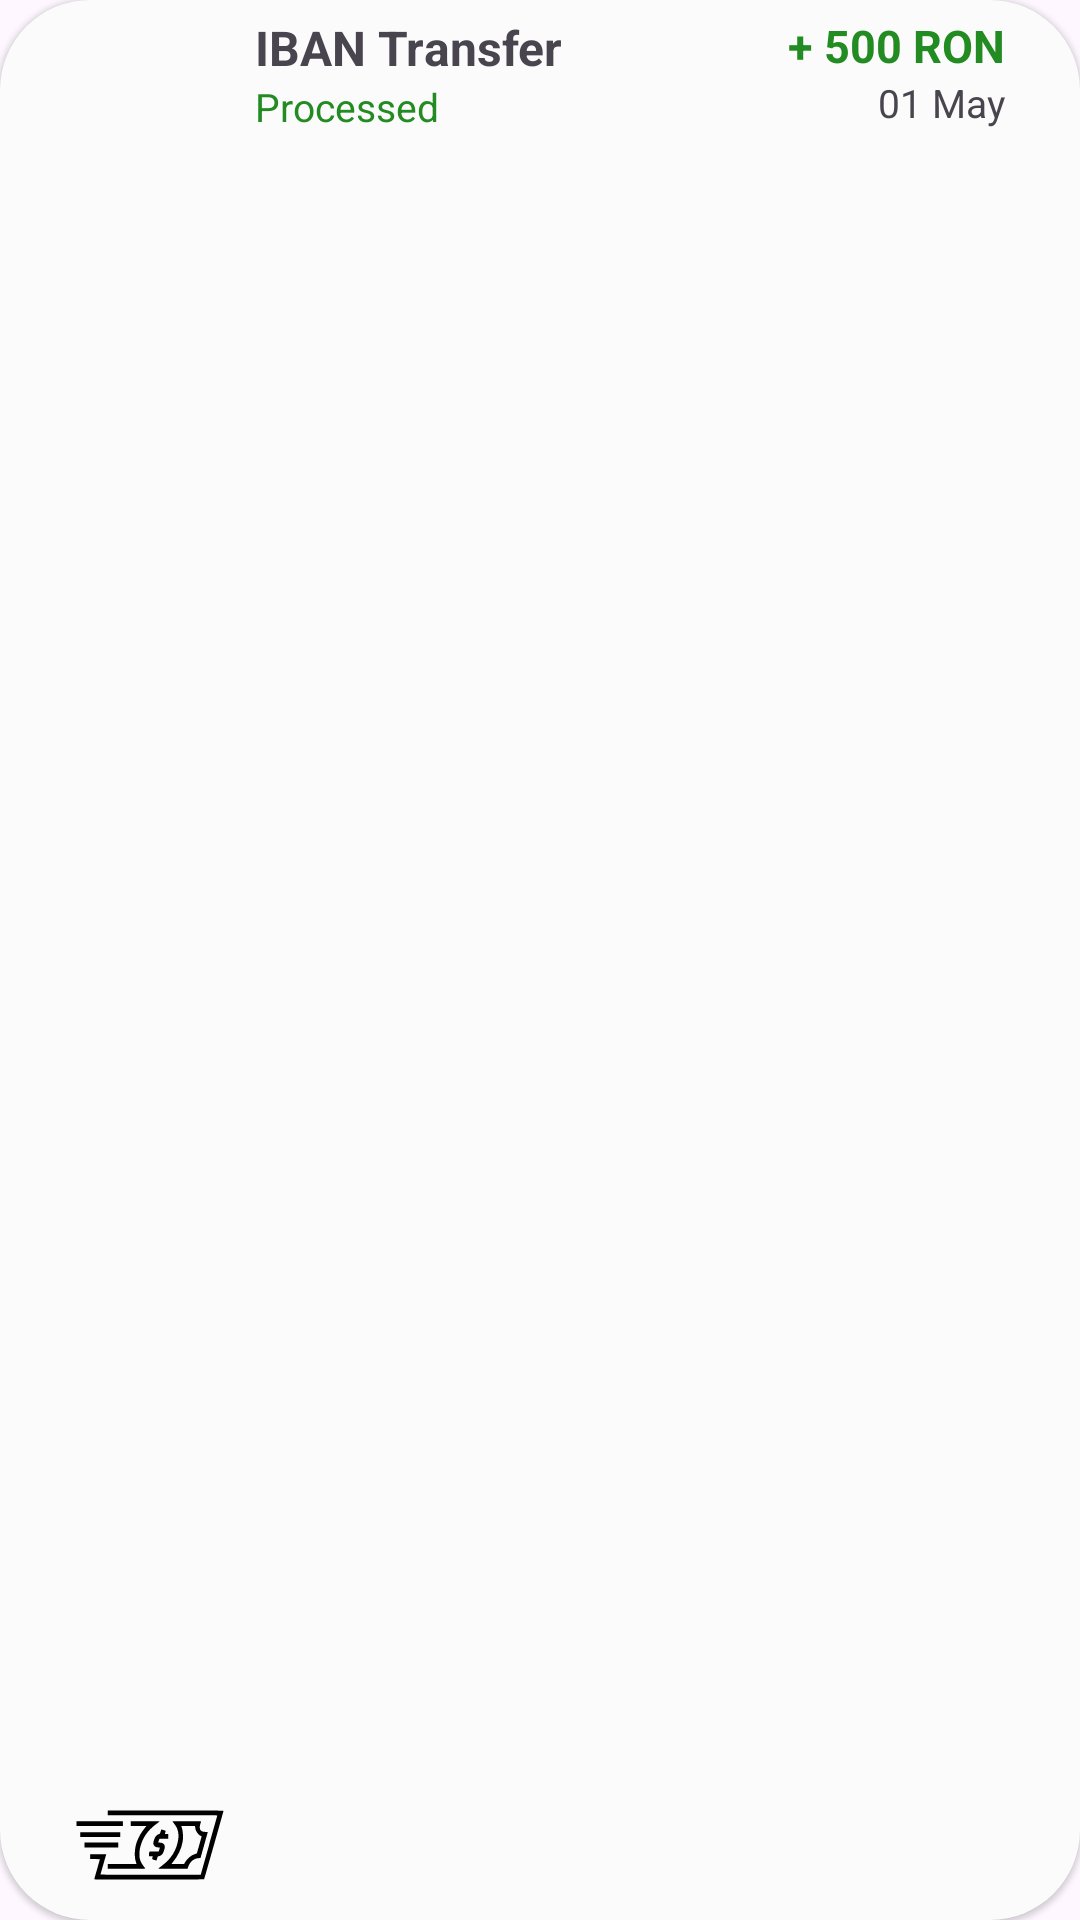

Produce the Android XML layout that renders to this screen, including the resource entries it uses.
<!-- AndroidManifest.xml: application theme Theme.AplicatieMobileBanking -->
<!-- res/layout/lv_transfers_row_item.xml -->
<?xml version="1.0" encoding="utf-8"?>
<androidx.constraintlayout.widget.ConstraintLayout xmlns:android="http://schemas.android.com/apk/res/android"
    android:layout_width="match_parent"
    android:layout_height="wrap_content"
    xmlns:app="http://schemas.android.com/apk/res-auto"
    android:background="@drawable/roundbackground_listview"
    android:elevation="1sp">

    <ImageView
        android:id="@+id/lvTransfers_ivTransfer"
        android:layout_width="50sp"
        android:layout_height="50sp"
        android:layout_marginStart="25sp"
        app:layout_constraintStart_toStartOf="parent"
        app:layout_constraintBottom_toBottomOf="parent"
        android:src="@drawable/ic_transfer">
    </ImageView>

    <TextView
        android:id="@+id/lvTransfers_tvTransfer"
        android:layout_width="wrap_content"
        android:layout_height="wrap_content"
        android:text="IBAN Transfer"
        android:textSize="16sp"
        android:textStyle="bold"
        android:layout_marginStart="10sp"
        android:layout_marginTop="5sp"
        app:layout_constraintStart_toEndOf="@id/lvTransfers_ivTransfer"
        app:layout_constraintTop_toTopOf="parent">
    </TextView>

    <TextView
        android:id="@+id/lvTransfers_tvProcessed"
        android:layout_width="wrap_content"
        android:layout_height="wrap_content"
        android:text="Processed"
        android:textSize="13sp"
        android:textColor="@color/dark_green"
        android:layout_marginStart="10sp"
        app:layout_constraintStart_toEndOf="@id/lvTransfers_ivTransfer"
        app:layout_constraintTop_toBottomOf="@id/lvTransfers_tvTransfer">
    </TextView>

    <TextView
        android:id="@+id/lvTransfers_tvAmmount"
        android:layout_width="wrap_content"
        android:layout_height="wrap_content"
        android:layout_marginTop="5sp"
        android:layout_marginEnd="25sp"
        android:text="+ 500 RON"
        android:textSize="15sp"
        android:textStyle="bold"
        android:textColor="@color/dark_green"
        app:layout_constraintTop_toTopOf="parent"
        app:layout_constraintEnd_toEndOf="parent"
        app:layout_constraintBottom_toTopOf="@id/lvTransfers_tvDate">
    </TextView>

    <TextView
        android:id="@+id/lvTransfers_tvDate"
        android:layout_width="wrap_content"
        android:layout_height="wrap_content"
        android:text="01 May"
        android:textSize="13dp"
        android:layout_marginEnd="25sp"
        app:layout_constraintTop_toBottomOf="@id/lvTransfers_tvAmmount"
        app:layout_constraintEnd_toEndOf="parent">
    </TextView>

</androidx.constraintlayout.widget.ConstraintLayout>
<!-- resources referenced by this layout -->
<resources>
  <color name="dark_green">#228B22</color>
  <!-- drawable ic_transfer: vector/xml drawable (drawable, 3104 chars, omitted) -->
  <!-- drawable roundbackground_listview (drawable) -->
  <?xml version="1.0" encoding="utf-8"?>
  <shape xmlns:android="http://schemas.android.com/apk/res/android"
      android:shape="rectangle">
      <corners android:radius="30dp" />
      <solid android:color="@color/light_grey" />
  </shape>
  <style name="Theme.AplicatieMobileBanking" parent="Theme.Material3.Light.NoActionBar">
          
          <item name="colorPrimary">@color/primary_color</item>
          <item name="colorPrimaryVariant">@color/primary_color</item>
          <item name="colorOnPrimary">@color/white</item>
          
          <item name="colorSecondary">@color/primary_color</item>
          <item name="colorSecondaryVariant">@color/primary_color</item>
          <item name="colorOnSecondary">@color/black</item>
          <item name="android:navigationBarColor">@android:color/transparent</item>
          <item name="android:windowTranslucentStatus">true</item>
          <item name="android:windowTranslucentNavigation">true</item>
          
          <item name="android:statusBarColor">@android:color/transparent</item>
          
      </style>
  <color name="light_grey">#FBFBFB</color>
  <color name="primary_color">#00008B</color>
  <color name="white">#FFFFFFFF</color>
  <color name="black">#FF000000</color>
</resources>
